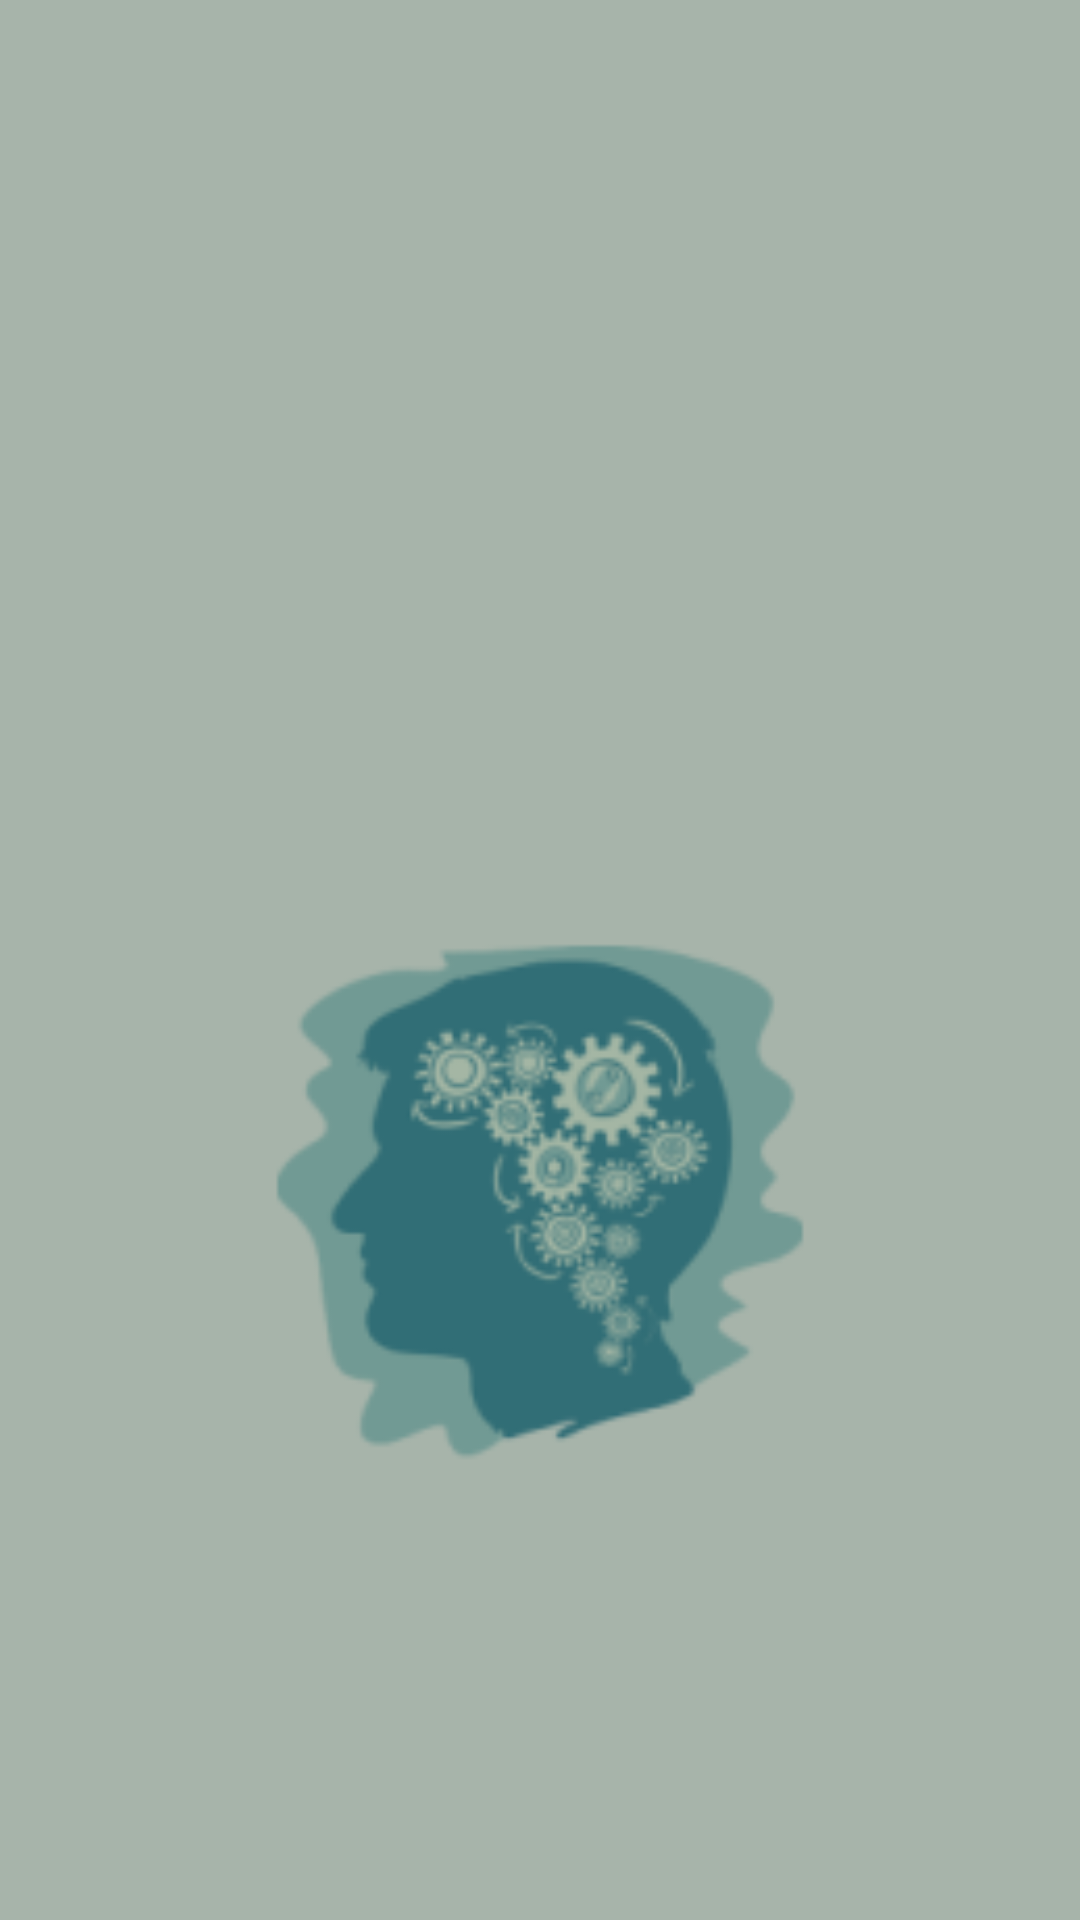

Write the Android layout XML for this screen, with the resource values it uses.
<!-- AndroidManifest.xml: application theme Theme.Findfy -->
<!-- res/layout/activity_splash_screen.xml -->
<?xml version="1.0" encoding="utf-8"?>
<FrameLayout xmlns:android="http://schemas.android.com/apk/res/android"
    xmlns:app="http://schemas.android.com/apk/res-auto"
    xmlns:tools="http://schemas.android.com/tools"
    android:layout_width="match_parent"
    android:layout_height="match_parent"
    android:background="@color/md_theme_light_background"
    android:theme="@style/ThemeOverlay.Findfy.FullscreenContainer"
    tools:context=".Splash_Screen"

    >

    

    <ImageView
        android:id="@+id/imageView"
        android:layout_width="match_parent"
        android:layout_height="200dp"
        android:layout_marginTop="300dp"
        app:srcCompat="@mipmap/img" />

    

</FrameLayout>
<!-- resources referenced by this layout -->
<resources>
  <color name="md_theme_light_background">#A7B4AA</color>
  <style name="ThemeOverlay.Findfy.FullscreenContainer" parent="">
          <item name="fullscreenBackgroundColor">@color/light_blue_600</item>
          <item name="fullscreenTextColor">@color/light_blue_A200</item>
      </style>
  <color name="light_blue_600">#FF039BE5</color>
  <color name="light_blue_A200">#FF40C4FF</color>
  <color name="md_theme_light_primary">#1C2F35</color>
  <color name="md_theme_light_onPrimary">#FFFFFF</color>
  <color name="md_theme_light_primaryContainer">#EADDFF</color>
  <color name="md_theme_light_onPrimaryContainer">#21005D</color>
  <color name="md_theme_light_secondary">#274B47</color>
  <color name="md_theme_light_onSecondary">#FFFFFF</color>
  <color name="md_theme_light_secondaryContainer">#E8DEF8</color>
  <color name="md_theme_light_onSecondaryContainer">#1D192B</color>
  <color name="md_theme_light_tertiary">#7D5260</color>
  <color name="md_theme_light_onTertiary">#FFFFFF</color>
  <color name="md_theme_light_tertiaryContainer">#FFD8E4</color>
  <color name="md_theme_light_onTertiaryContainer">#31111D</color>
  <color name="md_theme_light_error">#B3261E</color>
  <color name="md_theme_light_onError">#FFFFFF</color>
  <color name="md_theme_light_errorContainer">#F9DEDC</color>
  <color name="md_theme_light_onErrorContainer">#410E0B</color>
  <color name="md_theme_light_outline">#79747E</color>
  <color name="md_theme_light_onBackground">#1C1B1F</color>
  <color name="md_theme_light_surface">#FFFBFE</color>
  <color name="md_theme_light_onSurface">#1C1B1F</color>
  <color name="md_theme_light_surfaceVariant">#E7E0EC</color>
  <color name="md_theme_light_onSurfaceVariant">#49454F</color>
  <color name="md_theme_light_inverseSurface">#313033</color>
  <color name="md_theme_light_inverseOnSurface">#F4EFF4</color>
  <color name="md_theme_light_inversePrimary">#D0BCFF</color>
  <color name="status">#1D2C33</color>
  <color name="textColor">#E6DFD7</color>
  <color name="textColorHint">#808080</color>
</resources>
